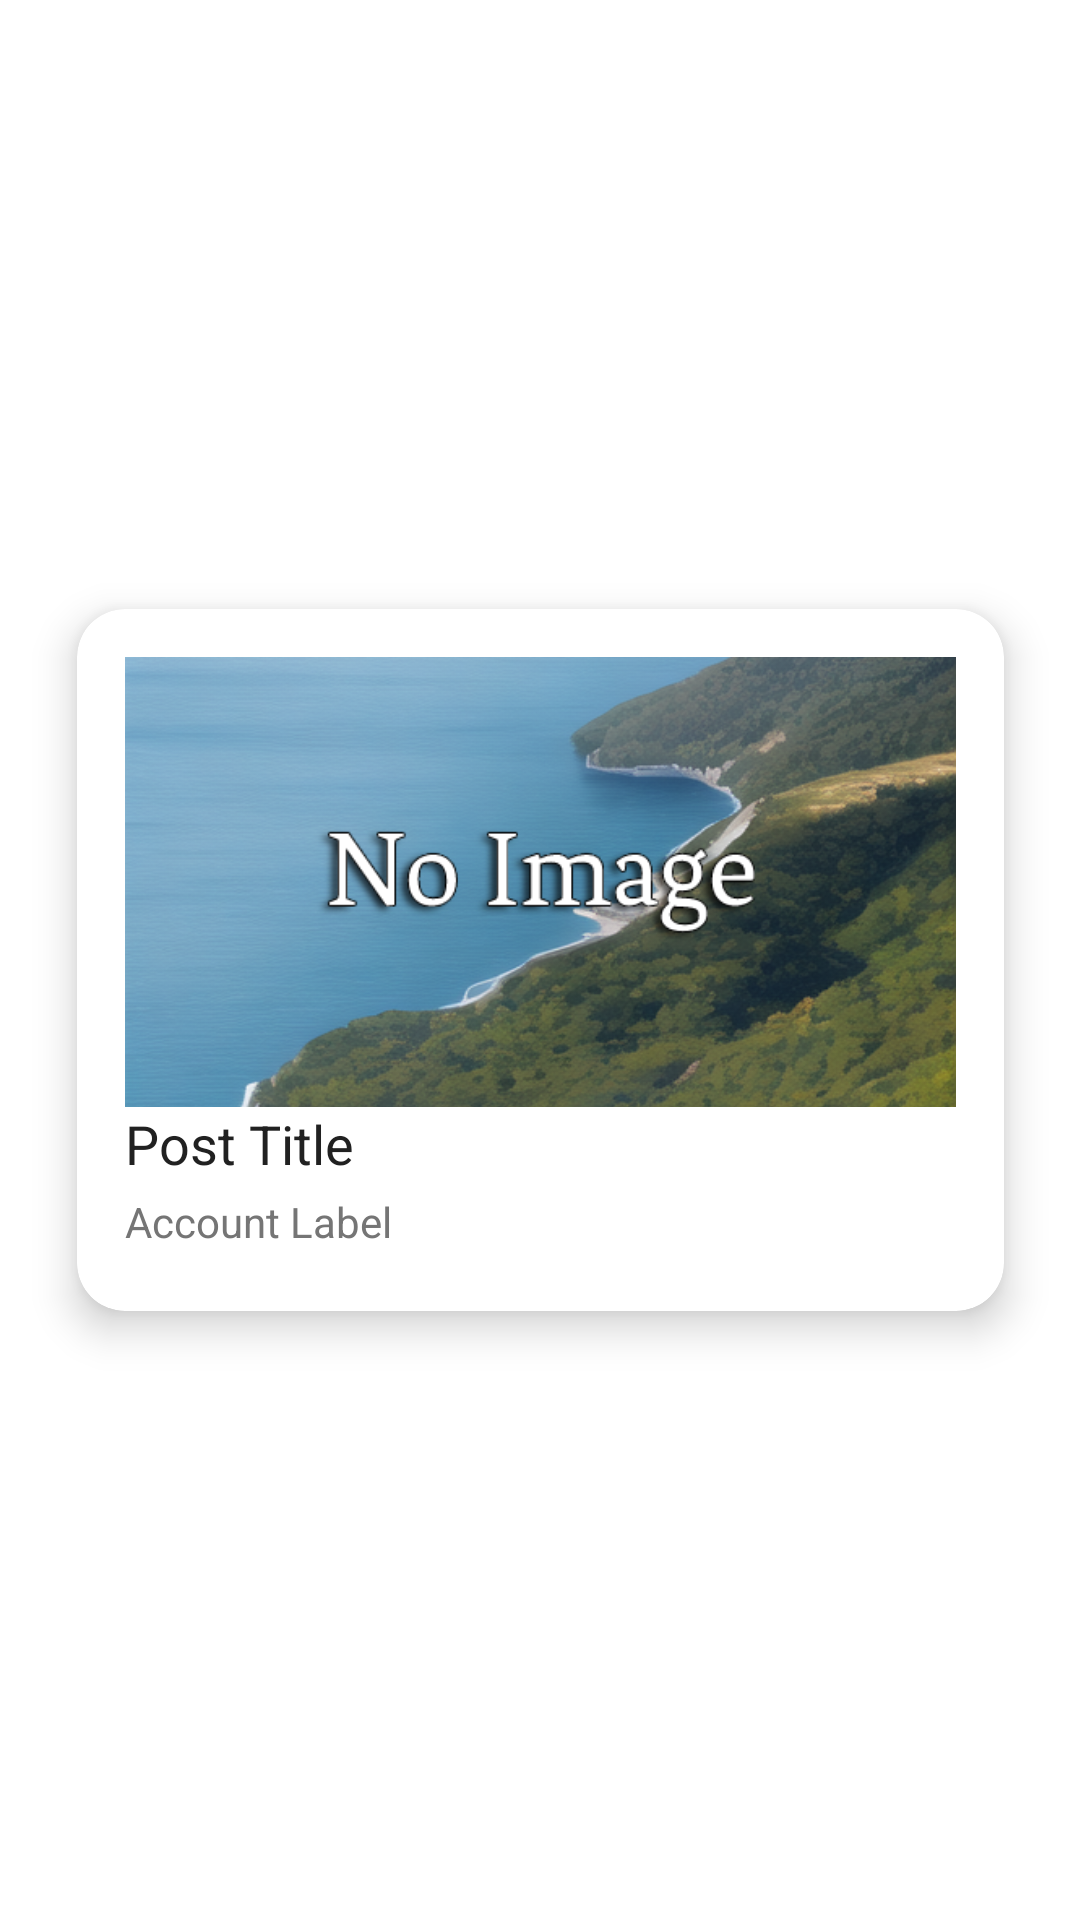

Produce the Android XML layout that renders to this screen, including the resource entries it uses.
<!-- AndroidManifest.xml: application theme Theme.KarenHub -->
<!-- res/layout/post_list_row.xml -->
<?xml version="1.0" encoding="utf-8"?>
<androidx.constraintlayout.widget.ConstraintLayout xmlns:android="http://schemas.android.com/apk/res/android"
    xmlns:app="http://schemas.android.com/apk/res-auto"
    xmlns:tools="http://schemas.android.com/tools"
    android:layout_width="match_parent"
    android:layout_height="wrap_content"
    android:background="?attr/selectableItemBackground">

    <androidx.cardview.widget.CardView
        android:layout_width="335dp"
        android:layout_height="268dp"
        app:cardCornerRadius="16dp"
        app:cardElevation="8dp"
        app:cardUseCompatPadding="true"
        app:contentPadding="16dp"
        app:layout_constraintBottom_toBottomOf="parent"
        app:layout_constraintEnd_toEndOf="parent"
        app:layout_constraintStart_toStartOf="parent"
        app:layout_constraintTop_toTopOf="parent">

        <androidx.constraintlayout.widget.ConstraintLayout
            android:layout_width="match_parent"
            android:layout_height="match_parent">

            <ImageView
                android:id="@+id/postlistrow_avatar_img"
                android:layout_width="match_parent"
                android:layout_height="150dp"
                android:scaleType="centerCrop"
                app:layout_constraintBottom_toTopOf="@+id/postlistrow_name_tv"
                app:layout_constraintEnd_toEndOf="parent"
                app:layout_constraintStart_toStartOf="parent"
                app:layout_constraintTop_toTopOf="parent"
                app:srcCompat="@drawable/noimage" />

            <TextView
                android:id="@+id/postlistrow_name_tv"
                android:layout_width="match_parent"
                android:layout_height="wrap_content"
                android:text="Post Title"
                android:textColor="#212121"
                android:textSize="18sp"
                app:layout_constraintTop_toBottomOf="@+id/postlistrow_avatar_img"
                tools:layout_editor_absoluteX="0dp" />

            <TextView
                android:id="@+id/postlistrow_label_tv"
                android:layout_width="match_parent"
                android:layout_height="wrap_content"
                android:text="Account Label"
                android:textColor="#757575"
                android:textSize="14sp"
                app:layout_constraintBottom_toBottomOf="parent"
                app:layout_constraintTop_toBottomOf="@+id/postlistrow_name_tv"
                tools:layout_editor_absoluteX="0dp" />
        </androidx.constraintlayout.widget.ConstraintLayout>

    </androidx.cardview.widget.CardView>
</androidx.constraintlayout.widget.ConstraintLayout>
<!-- resources referenced by this layout -->
<resources>
  <!-- drawable noimage: png bitmap (drawable-v24, 753459 bytes) -->
  <style name="Theme.KarenHub" parent="Theme.MaterialComponents.DayNight.DarkActionBar">
          
          <item name="colorPrimary">@color/purple_500</item>
          <item name="colorPrimaryVariant">@color/main_purple</item>
          <item name="colorOnPrimary">@color/white</item>
          
          <item name="colorSecondary">@color/teal_200</item>
          <item name="colorSecondaryVariant">@color/teal_700</item>
          <item name="colorOnSecondary">@color/black</item>
          
          <item name="android:statusBarColor">@android:color/transparent</item>
          
          <item name="android:windowActionBar">true</item>
          <item name="android:windowTranslucentStatus">true</item>
      </style>
  <color name="purple_500">#4f1846</color>
  <color name="main_purple">#4f1846</color>
  <color name="white">#FFFFFFFF</color>
  <color name="teal_200">#FF03DAC5</color>
  <color name="teal_700">#FF018786</color>
  <color name="black">#FF000000</color>
</resources>
